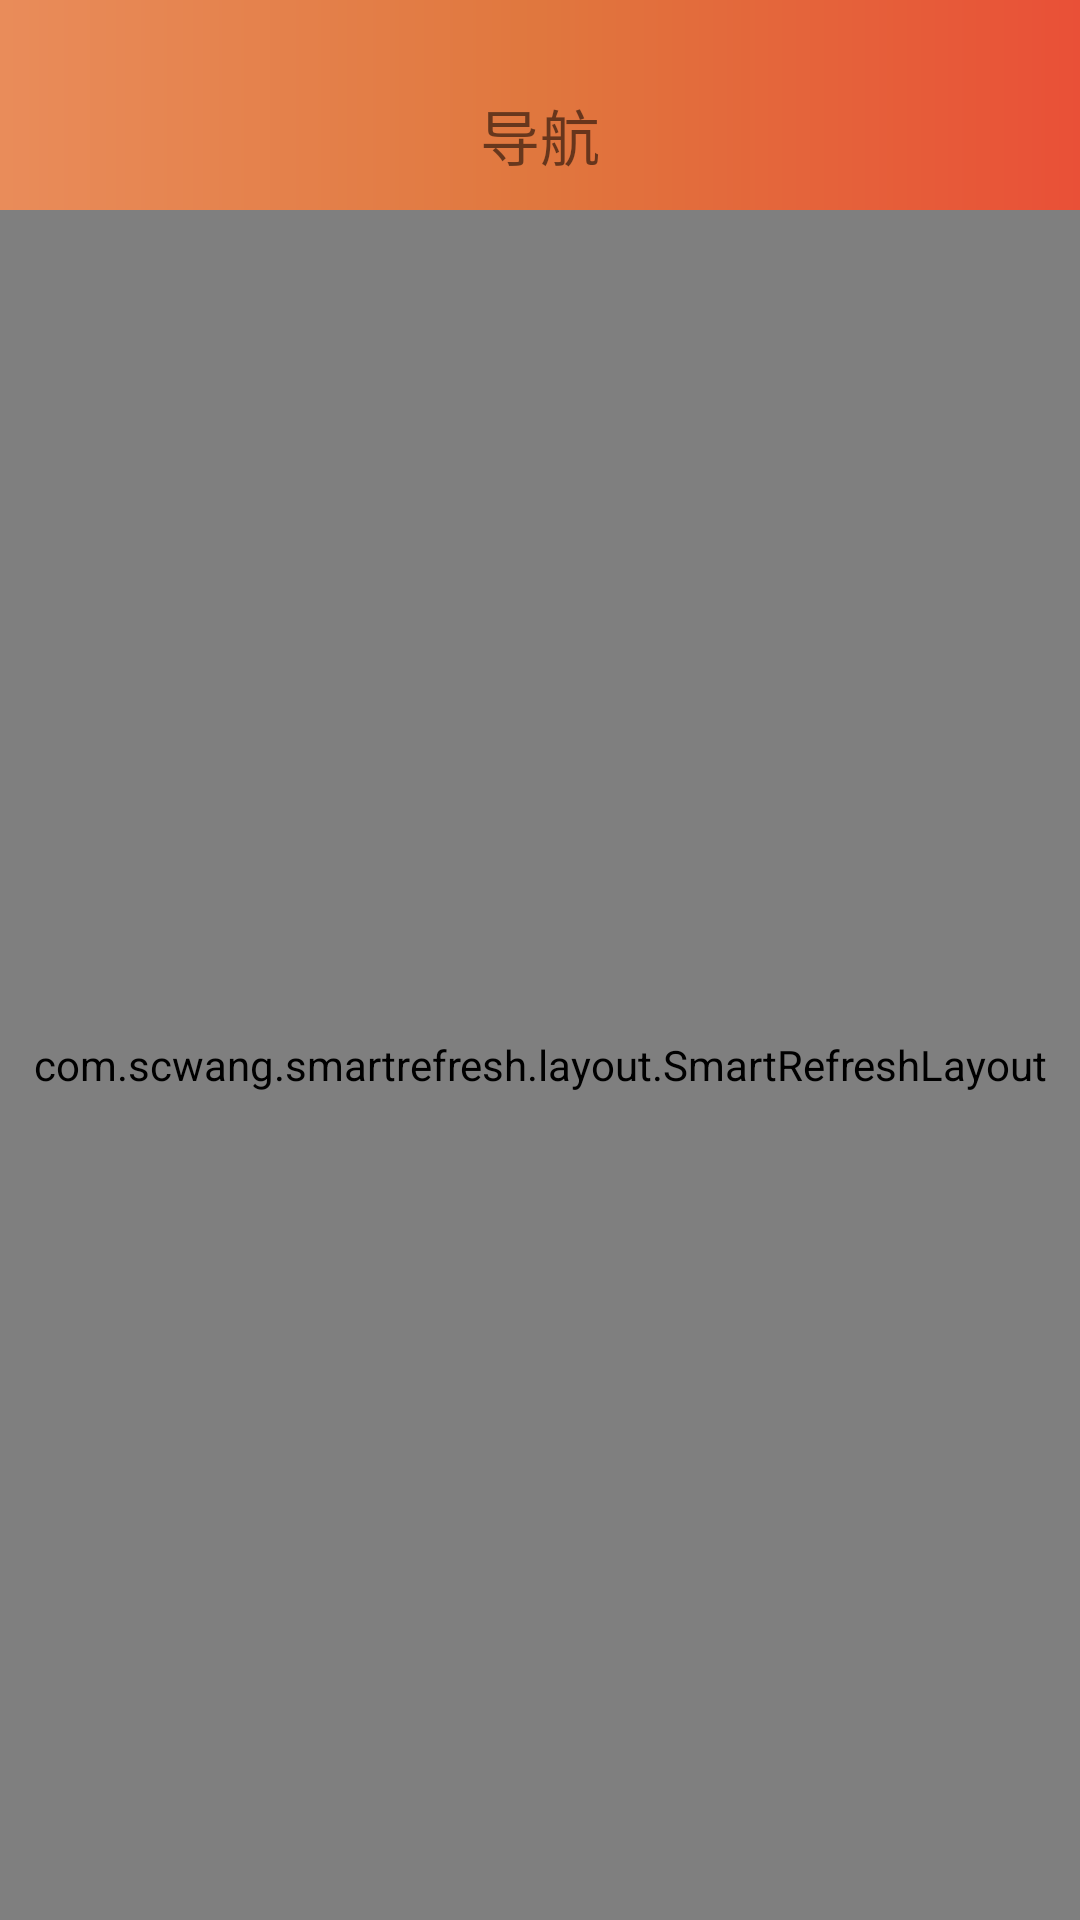

This screen was rendered from an Android layout file. Write that file and the resources it references.
<!-- AndroidManifest.xml: application theme AppTheme -->
<!-- res/layout/frag_navigation.xml -->
<?xml version="1.0" encoding="utf-8"?>
<RelativeLayout xmlns:android="http://schemas.android.com/apk/res/android"
    android:layout_width="match_parent"
    android:layout_height="match_parent">

    <RelativeLayout
        android:id="@+id/layout_title_navigation"
        android:layout_width="match_parent"
        android:layout_height="wrap_content"
        android:background="@drawable/bg_public">

        <TextView
            android:layout_width="match_parent"
            android:layout_height="50dp"
            android:layout_marginTop="20dp"
            android:gravity="center"
            android:text="@string/tv_navigation"
            android:textSize="20dp" />
    </RelativeLayout>


    <com.scwang.smartrefresh.layout.SmartRefreshLayout
        android:id="@+id/smart_navigation"
        android:layout_width="match_parent"
        android:layout_height="match_parent"
        android:layout_below="@+id/layout_title_navigation">

        <android.support.v7.widget.RecyclerView
            android:id="@+id/recy_navigation"
            android:layout_width="match_parent"
            android:layout_height="match_parent">

        </android.support.v7.widget.RecyclerView>

    </com.scwang.smartrefresh.layout.SmartRefreshLayout>


</RelativeLayout>
<!-- resources referenced by this layout -->
<resources>
  <!-- drawable bg_public (drawable) -->
  <?xml version="1.0" encoding="utf-8"?>
  <shape xmlns:android="http://schemas.android.com/apk/res/android"
      android:shape="rectangle">
  
      <gradient android:startColor="@color/colorStart"
          android:centerColor="@color/colorCenter"
          android:endColor="@color/colorEnd"/>
  
  
  </shape>
  <string name="tv_navigation">导航</string>
  <style name="AppTheme" parent="Theme.AppCompat.Light.NoActionBar">
          
          <item name="colorPrimary">@color/colorPrimary</item>
          <item name="colorPrimaryDark">@color/colorPrimaryDark</item>
          <item name="colorAccent">@color/colorAccent</item>
      </style>
  <color name="colorStart">#E98C5A</color>
  <color name="colorCenter">#E0773E</color>
  <color name="colorEnd">#E95037</color>
  <color name="colorPrimary">#E96F5A</color>
  <color name="colorPrimaryDark">#E96F5A</color>
  <color name="colorAccent">#E96F5A</color>
</resources>
